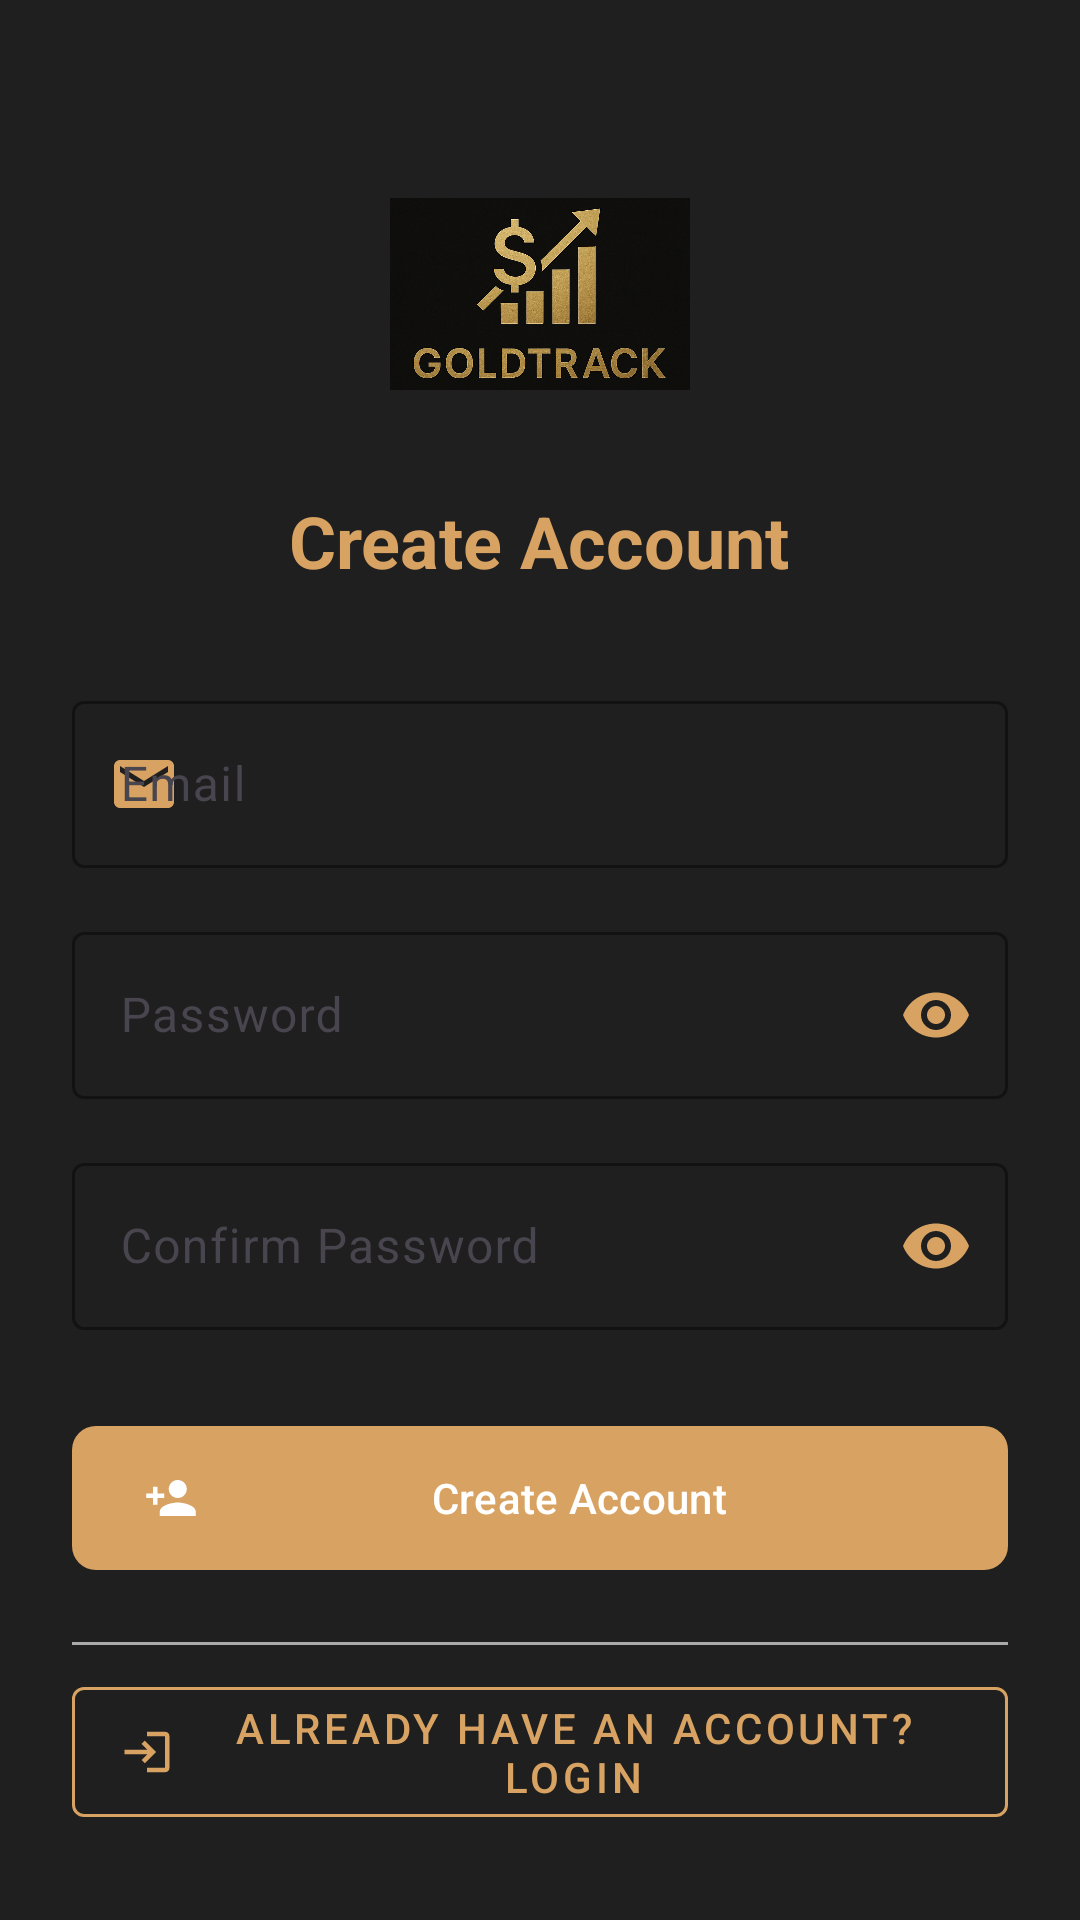

The Android layout XML behind this screen, and the referenced resources:
<!-- AndroidManifest.xml: application theme Theme.FinanceTracker -->
<!-- res/layout/activity_signup.xml -->
<?xml version="1.0" encoding="utf-8"?>
<ScrollView xmlns:android="http://schemas.android.com/apk/res/android"
    xmlns:app="http://schemas.android.com/apk/res-auto"
    android:layout_width="match_parent"
    android:layout_height="match_parent"
    android:background="@color/colorPrimary"
    android:fillViewport="true">

    <LinearLayout
        android:layout_width="match_parent"
        android:layout_height="wrap_content"
        android:orientation="vertical"
        android:padding="24dp">

        
        <LinearLayout
            android:layout_width="match_parent"
            android:layout_height="wrap_content"
            android:gravity="center"
            android:orientation="vertical"
            android:layout_marginTop="24dp">

            <ImageView
                android:layout_width="100dp"
                android:layout_height="100dp"
                android:src="@drawable/logo_placeholder"
                android:contentDescription="@string/app_name"/>

            <TextView
                android:layout_width="wrap_content"
                android:layout_height="wrap_content"
                android:text="Create Account"
                android:textColor="@color/colorAccent"
                android:textSize="24sp"
                android:textStyle="bold"
                android:layout_marginTop="16dp"/>
        </LinearLayout>

        
        <LinearLayout
            android:layout_width="match_parent"
            android:layout_height="wrap_content"
            android:orientation="vertical"
            android:layout_marginTop="32dp">

            
            <com.google.android.material.textfield.TextInputLayout
                style="@style/Widget.FinanceTracker.TextInputLayout"
                android:layout_width="match_parent"
                android:layout_height="wrap_content"
                android:layout_marginBottom="16dp"
                app:startIconDrawable="@drawable/ic_email"
                app:startIconTint="@color/colorAccent">

                <com.google.android.material.textfield.TextInputEditText
                    android:id="@+id/etEmail"
                    android:layout_width="match_parent"
                    android:layout_height="wrap_content"
                    android:hint="Email"
                    android:inputType="textEmailAddress"
                    android:textColor="@color/textWhite"
                    android:textColorHint="@color/textGray"/>
            </com.google.android.material.textfield.TextInputLayout>

            
            <com.google.android.material.textfield.TextInputLayout
                style="@style/Widget.FinanceTracker.TextInputLayout"
                android:layout_width="match_parent"
                android:layout_height="wrap_content"
                android:layout_marginBottom="16dp"
                app:startIconDrawable="@drawable/ic_lock"
                app:startIconTint="@color/colorAccent"
                app:endIconMode="password_toggle"
                app:endIconTint="@color/colorAccent">

                <com.google.android.material.textfield.TextInputEditText
                    android:id="@+id/etPassword"
                    android:layout_width="match_parent"
                    android:layout_height="wrap_content"
                    android:hint="Password"
                    android:inputType="textPassword"
                    android:textColor="@color/textWhite"
                    android:textColorHint="@color/textGray"/>
            </com.google.android.material.textfield.TextInputLayout>

            
            <com.google.android.material.textfield.TextInputLayout
                style="@style/Widget.FinanceTracker.TextInputLayout"
                android:layout_width="match_parent"
                android:layout_height="wrap_content"
                android:layout_marginBottom="24dp"
                app:startIconDrawable="@drawable/ic_lock"
                app:startIconTint="@color/colorAccent"
                app:endIconMode="password_toggle"
                app:endIconTint="@color/colorAccent">

                <com.google.android.material.textfield.TextInputEditText
                    android:id="@+id/etConfirmPassword"
                    android:layout_width="match_parent"
                    android:layout_height="wrap_content"
                    android:hint="Confirm Password"
                    android:inputType="textPassword"
                    android:textColor="@color/textWhite"
                    android:textColorHint="@color/textGray"/>
            </com.google.android.material.textfield.TextInputLayout>

            
            <com.google.android.material.button.MaterialButton
                android:id="@+id/btnSignup"
                style="@style/Widget.FinanceTracker.Button"
                android:layout_width="match_parent"
                android:layout_height="wrap_content"
                android:text="Create Account"
                android:layout_marginTop="8dp"
                android:layout_marginBottom="16dp"
                app:backgroundTint="@color/colorAccent"
                app:icon="@drawable/ic_person_add"
                app:iconTint="@android:color/white"
                app:elevation="6dp"
                app:rippleColor="@color/colorAccentLight"/>

            
            <View
                android:layout_width="match_parent"
                android:layout_height="1dp"
                android:background="@color/textGray"
                android:layout_marginVertical="8dp"/>

            
            <com.google.android.material.button.MaterialButton
                android:id="@+id/btnLoginRedirect"
                style="@style/Widget.MaterialComponents.Button.OutlinedButton"
                android:layout_width="match_parent"
                android:layout_height="wrap_content"
                android:text="Already have an account? Login"
                android:textColor="@color/colorAccent"
                app:strokeColor="@color/colorAccent"
                app:strokeWidth="1dp"
                app:icon="@drawable/ic_login"
                app:iconTint="@color/colorAccent"
                app:elevation="4dp"/>
        </LinearLayout>
    </LinearLayout>
</ScrollView>
<!-- resources referenced by this layout -->
<resources>
  <color name="colorAccent">#D8A362</color>
  <color name="colorPrimary">#1F1F1F</color>
  <color name="textGray">#AAAAAA</color>
  <color name="textWhite">#FFFFFF</color>
  <!-- drawable ic_email (drawable) -->
  <vector xmlns:android="http://schemas.android.com/apk/res/android"
      android:width="24dp"
      android:height="24dp"
      android:viewportWidth="24"
      android:viewportHeight="24">
      <path android:fillColor="#FF000000"
          android:pathData="M20,4L4,4c-1.1,0 -1.99,0.9 -1.99,2L2,18c0,1.1 0.9,2 2,2h16c1.1,0 2,-0.9 2,-2V6c0,-1.1 -0.9,-2 -2,-2zm0,4l-8,5 -8,-5V6l8,5 8,-5v2z"/>
  </vector>
  <!-- drawable ic_login (drawable) -->
  <vector xmlns:android="http://schemas.android.com/apk/res/android"
      android:width="24dp"
      android:height="24dp"
      android:viewportWidth="24"
      android:viewportHeight="24"
      android:tint="@color/colorAccent">
      <path
          android:fillColor="@android:color/white"
      android:pathData="M11,7L9.6,8.4l2.6,2.6H2v2h10.2l-2.6,2.6L11,17l5,-5L11,7z M20,19h-8v2h8c1.1,0 2,-0.9 2,-2V5c0,-1.1 -0.9,-2 -2,-2h-8v2h8V19z"/>
  </vector>
  <!-- drawable ic_person_add (drawable) -->
  <vector xmlns:android="http://schemas.android.com/apk/res/android"
      android:width="24dp"
      android:height="24dp"
      android:viewportWidth="24"
      android:viewportHeight="24">
      <path
          android:fillColor="#FF000000"
          android:pathData="M15,12c2.21,0 4,-1.79 4,-4s-1.79,-4 -4,-4 -4,1.79 -4,4 1.79,4 4,4zm-9,-2V7H4v3H1v2h3v3h2v-3h3v-2H6zm9,4c-2.67,0 -8,1.34 -8,4v2h16v-2c0,-2.66 -5.33,-4 -8,-4z"/>
  </vector>
  <!-- drawable logo_placeholder: png bitmap (drawable, 783957 bytes) -->
  <string name="app_name">Finance Tracker</string>
  <style name="Widget.FinanceTracker.Button" parent="Widget.Material3.Button">
          <item name="android:textColor">@color/white</item>
          <item name="android:minHeight">48dp</item>
          <item name="cornerRadius">8dp</item>
          <item name="android:insetTop">0dp</item>
          <item name="android:insetBottom">0dp</item>
      </style>
  <style name="Widget.FinanceTracker.TextInputLayout" parent="Widget.Material3.TextInputLayout.OutlinedBox">
          <item name="boxStrokeColor">@color/text_input_stroke</item>
          <item name="hintTextColor">@color/text_input_hint</item>
      </style>
  <style name="Theme.FinanceTracker" parent="Base.Theme.FinanceTracker" />
  <color name="white">#FFFFFF</color>
  <color name="text_input_stroke">#3F51B5</color>
  <color name="text_input_hint">#3F51B5</color>
  <style name="Base.Theme.FinanceTracker" parent="Theme.Material3.DayNight.NoActionBar">
          <item name="colorPrimary">@color/colorPrimary</item>
          <item name="colorPrimaryVariant">@color/colorPrimaryDark</item>
          <item name="colorOnPrimary">@color/white</item>
  
          <item name="colorSecondary">@color/colorAccent</item>
          <item name="colorSecondaryVariant">#F50057</item>
          <item name="colorOnSecondary">@color/white</item>
  
          <item name="android:statusBarColor">?attr/colorPrimaryVariant</item>
  
          <item name="textInputStyle">@style/Widget.FinanceTracker.TextInputLayout</item>
          <item name="materialButtonStyle">@style/Widget.FinanceTracker.Button</item>
      </style>
  <color name="colorPrimaryDark">#303F9F</color>
</resources>
